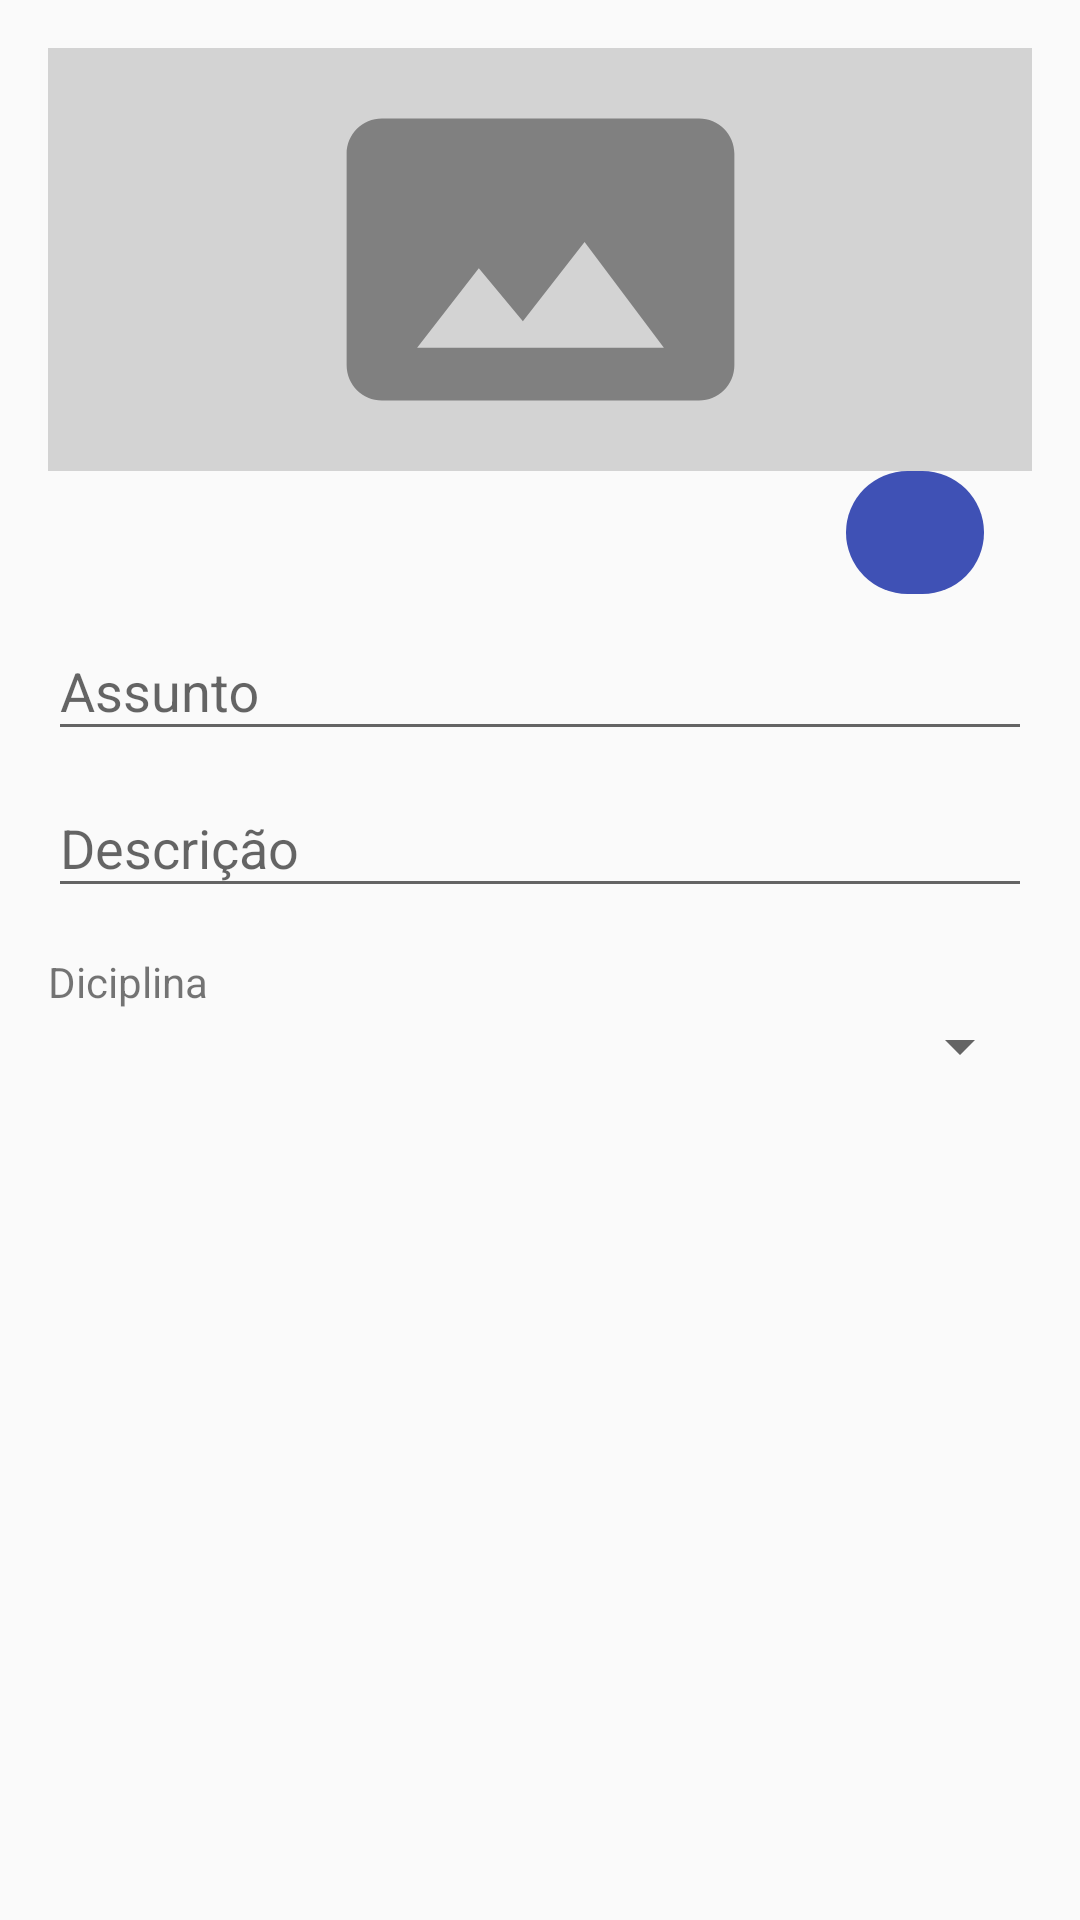

Produce the Android XML layout that renders to this screen, including the resource entries it uses.
<!-- AndroidManifest.xml: application theme AppTheme -->
<!-- res/layout/activity_add_duvida.xml -->
<?xml version="1.0" encoding="utf-8"?>
<RelativeLayout xmlns:android="http://schemas.android.com/apk/res/android"
    xmlns:app="http://schemas.android.com/apk/res-auto"
    xmlns:tools="http://schemas.android.com/tools"
    android:id="@+id/activity_add_duvida"
    android:layout_width="match_parent"
    android:layout_height="match_parent"
    android:paddingBottom="@dimen/activity_vertical_margin"
    android:paddingLeft="16dp"
    android:paddingRight="16dp"
    android:paddingTop="16dp"
    tools:context="br.ufrn.imd.monitoria_mobile.activity.AddDuvida">

    <LinearLayout
        android:orientation="vertical"
        android:layout_width="match_parent"
        android:layout_height="match_parent"
        android:layout_alignParentTop="true"
        android:layout_alignParentRight="true"
        android:layout_alignParentEnd="true"
        android:weightSum="1">

        <ImageView
            android:layout_width="match_parent"
            android:layout_height="141dp"
            android:src="@drawable/ic_panorama"
            android:id="@+id/image_duvida"
            android:background="#D3D3D3"
            android:tint="#808080" />

        <ImageButton
            android:layout_width="46dp"
            android:layout_height="41dp"
            android:src="@drawable/ic_menu_camera"
            android:id="@+id/add_imagem_duvida"
            android:tint="@color/colorWhite"
            android:background="@drawable/screen_border"
            android:layout_gravity="right"
            android:layout_marginRight="16dp"/>

        <android.support.design.widget.TextInputLayout
            android:layout_width="match_parent"
            android:layout_height="wrap_content">

            <EditText
                android:layout_width="match_parent"
                android:layout_height="wrap_content"
                android:hint="Assunto" />
        </android.support.design.widget.TextInputLayout>

        <android.support.design.widget.TextInputLayout
            android:layout_width="match_parent"
            android:layout_height="wrap_content">

            <EditText
                android:layout_width="match_parent"
                android:layout_height="wrap_content"
                android:hint="Descrição" />
        </android.support.design.widget.TextInputLayout>

        <TextView
            android:text="Diciplina"
            android:textSize="14sp"
            android:layout_width="match_parent"
            android:layout_height="wrap_content"
            android:layout_marginLeft="0dp"
            android:layout_marginTop="15dp"
            android:id="@+id/textView2" />

        <Spinner
            android:layout_width="match_parent"
            android:layout_height="wrap_content"
            android:id="@+id/spinner_t" />

    </LinearLayout>
</RelativeLayout>
<!-- resources referenced by this layout -->
<resources>
  <color name="colorWhite">#ffffff</color>
  <!-- drawable ic_panorama (drawable-anydpi) -->
  <vector xmlns:android="http://schemas.android.com/apk/res/android"
      android:width="24dp"
      android:height="24dp"
      android:viewportHeight="24.0"
      android:viewportWidth="24.0">
      <path
          android:fillColor="#FF000000"
          android:pathData="M23,18V6c0,-1.1 -0.9,-2 -2,-2H3c-1.1,0 -2,0.9 -2,2v12c0,1.1 0.9,2 2,2h18c1.1,0 2,-0.9 2,-2zM8.5,12.5l2.5,3.01L14.5,11l4.5,6H5l3.5,-4.5z" />
  </vector>
  <!-- drawable screen_border (drawable) -->
  <?xml version="1.0" encoding="utf-8"?>
  <shape xmlns:android="http://schemas.android.com/apk/res/android"
      android:padding="10dp"
      android:shape="rectangle">
  
      <solid android:color="@color/colorPrimary" />
  
      <corners
          android:bottomLeftRadius="25dp"
          android:bottomRightRadius="25dp"
          android:topLeftRadius="25dp"
          android:topRightRadius="25dp" />
  
  </shape>
  <style name="AppTheme" parent="Theme.AppCompat.Light.DarkActionBar">
          
          <item name="colorPrimary">@color/colorPrimary</item>
          <item name="colorPrimaryDark">@color/colorPrimaryDark</item>
          <item name="colorAccent">@color/colorAccent</item>
      </style>
  <color name="colorPrimary">#3F51B5</color>
  <color name="colorPrimaryDark">#303F9F</color>
  <color name="colorAccent">#ff4081</color>
</resources>
